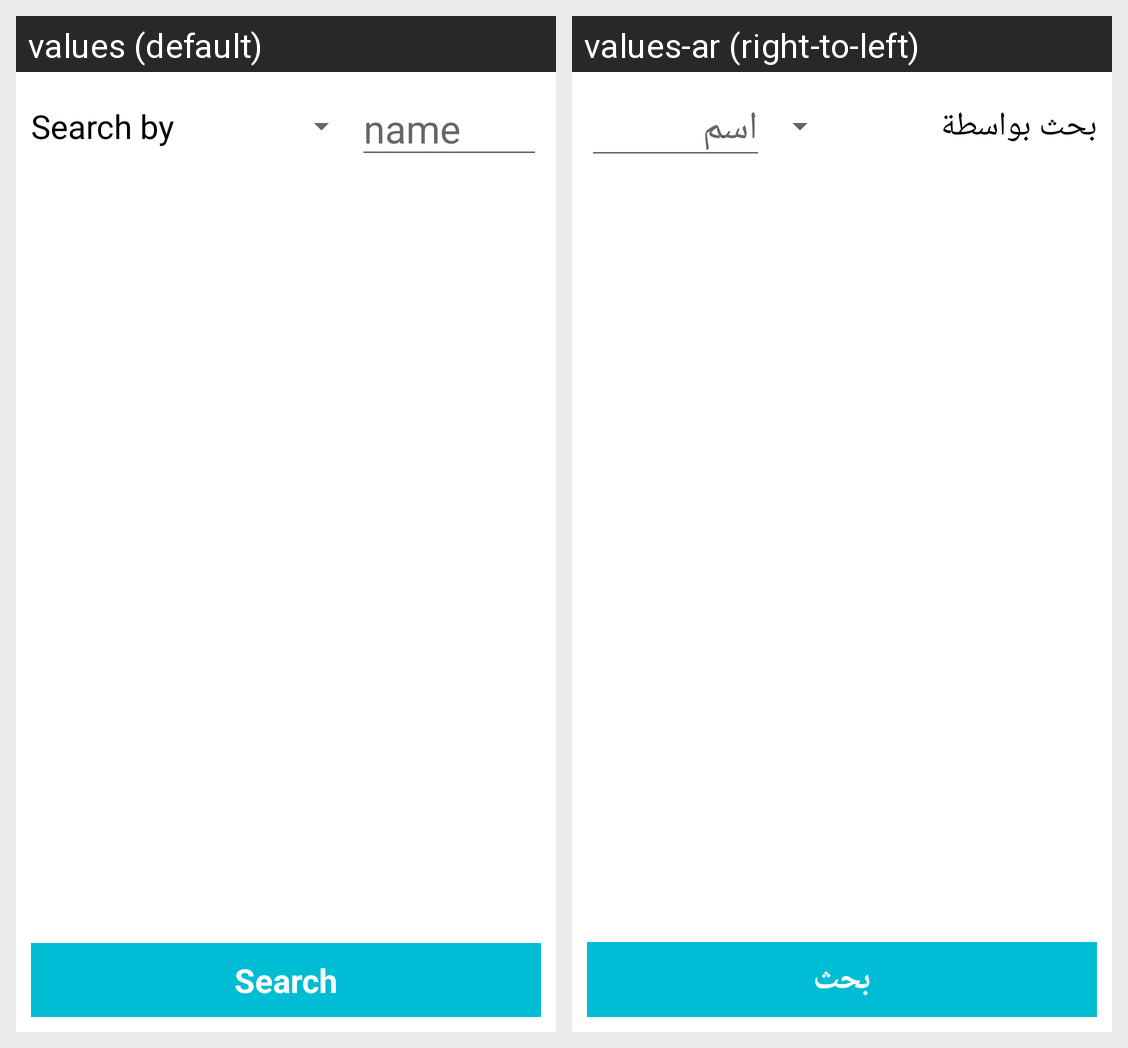

The Android screen above is rendered under two locales of the same app. Produce the string resources it draws, with the default and per-locale values.
Android screen res/layout/fragment_search_info.xml rendered under 2 locales, left to right: values (default), values-ar (right-to-left). Device: Nexus 5 (rendered at 1080×1920; each locale shown at half size, 540×960, under a caption strip naming it); theme AppTheme.
Strings drawn on this screen, with the default value and each locale's value (text and hints the layout hard-codes, and strings that could not be matched under every locale, appear in the picture but are not listed):

search.by
  values: Search by
  values-ar: بحث بواسطة

label.name
  values: name
  values-ar: اسم

btn.search
  values: Search
  values-ar: بحث
